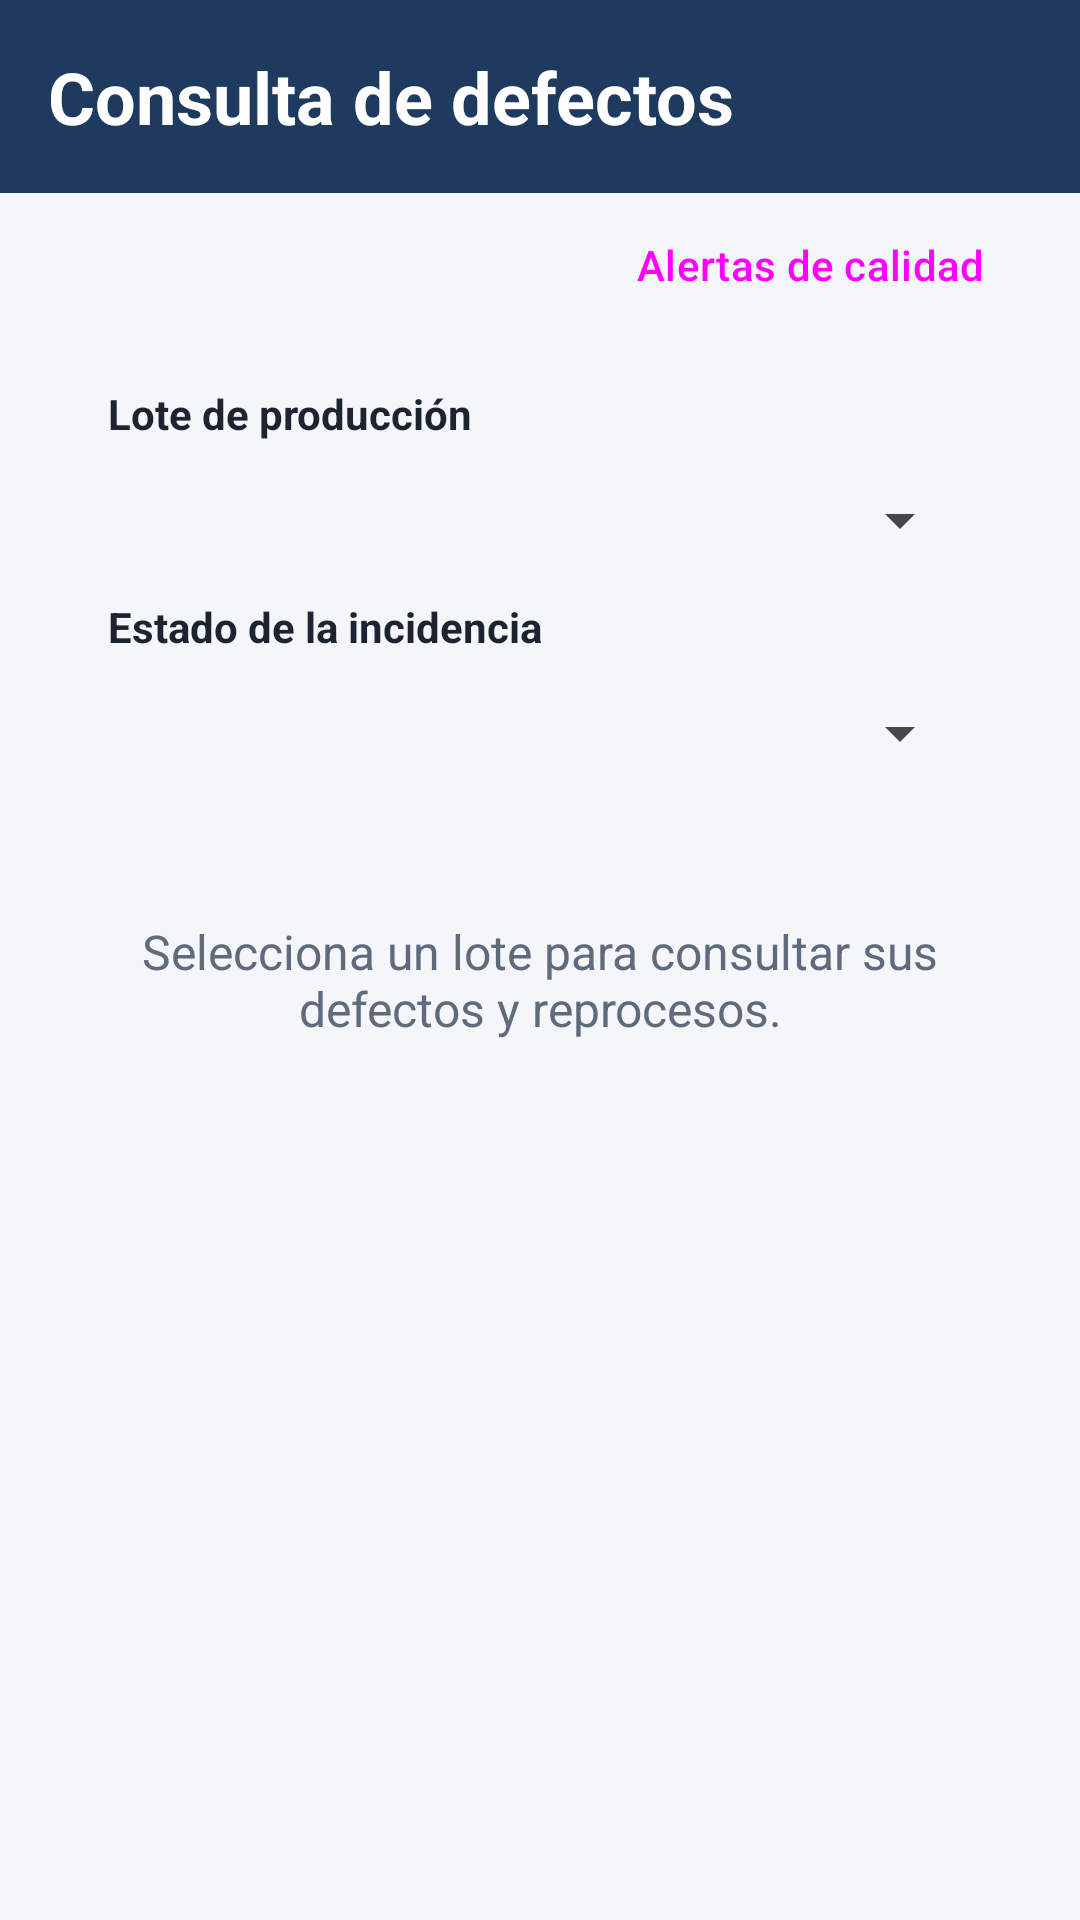

Reconstruct the res/layout file that produces this screen, plus the resources it refers to.
<!-- AndroidManifest.xml: application theme Theme.TejisurApp -->
<!-- res/layout/fragment_consulta_defectos.xml -->
<?xml version="1.0" encoding="utf-8"?>
<LinearLayout xmlns:android="http://schemas.android.com/apk/res/android"
    android:layout_width="match_parent"
    android:layout_height="match_parent"
    android:background="@color/tejisur_background"
    android:orientation="vertical">

    <TextView
        android:layout_width="match_parent"
        android:layout_height="wrap_content"
        android:accessibilityHeading="true"
        android:background="@color/tejisur_primary"
        android:padding="@dimen/padding_card"
        android:text="@string/defectos_consulta_titulo"
        android:textColor="@color/white"
        android:textSize="@dimen/text_title"
        android:textStyle="bold" />

    <Button
        android:id="@+id/btnAlertasCalidad"
        style="?attr/borderlessButtonStyle"
        android:layout_width="wrap_content"
        android:layout_height="wrap_content"
        android:layout_gravity="end"
        android:layout_marginEnd="@dimen/margin_screen"
        android:text="@string/reincidencia_titulo"
        android:textAllCaps="false" />

    <LinearLayout
        android:layout_width="match_parent"
        android:layout_height="wrap_content"
        android:layout_marginHorizontal="@dimen/margin_screen"
        android:background="@drawable/bg_card"
        android:orientation="vertical"
        android:padding="@dimen/padding_card">

        <TextView
            android:layout_width="match_parent"
            android:layout_height="wrap_content"
            android:labelFor="@+id/spinnerLote"
            android:text="@string/defectos_lote_etiqueta"
            android:textColor="@color/tejisur_text_primary"
            android:textStyle="bold" />

        <Spinner
            android:id="@id/spinnerLote"
            android:layout_width="match_parent"
            android:layout_height="@dimen/height_input"
            android:contentDescription="@string/defectos_lote_etiqueta" />

        <TextView
            android:layout_width="match_parent"
            android:layout_height="wrap_content"
            android:labelFor="@+id/spinnerEstado"
            android:text="@string/defectos_estado_etiqueta"
            android:textColor="@color/tejisur_text_primary"
            android:textStyle="bold" />

        <Spinner
            android:id="@id/spinnerEstado"
            android:layout_width="match_parent"
            android:layout_height="@dimen/height_input"
            android:contentDescription="@string/defectos_estado_etiqueta" />
    </LinearLayout>

    <TextView
        android:id="@+id/tvCantidadDefectos"
        android:layout_width="match_parent"
        android:layout_height="wrap_content"
        android:layout_marginHorizontal="@dimen/margin_screen"
        android:layout_marginTop="@dimen/margin_label"
        android:accessibilityLiveRegion="polite"
        android:paddingVertical="@dimen/margin_label"
        android:textColor="@color/tejisur_primary"
        android:textStyle="bold"
        android:visibility="gone" />

    <TextView
        android:id="@+id/tvConsultaVacia"
        android:layout_width="match_parent"
        android:layout_height="wrap_content"
        android:layout_margin="@dimen/margin_screen"
        android:accessibilityLiveRegion="polite"
        android:gravity="center"
        android:text="@string/defectos_seleccionar_lote"
        android:textColor="@color/tejisur_text_secondary"
        android:textSize="@dimen/text_body" />

    <androidx.recyclerview.widget.RecyclerView
        android:id="@+id/listaDefectos"
        android:layout_width="match_parent"
        android:layout_height="0dp"
        android:layout_weight="1"
        android:clipToPadding="false"
        android:paddingHorizontal="@dimen/margin_screen"
        android:paddingBottom="@dimen/margin_screen"
        android:visibility="gone" />
</LinearLayout>
<!-- resources referenced by this layout -->
<resources>
  <color name="tejisur_background">#FFF4F6FA</color>
  <color name="tejisur_primary">#FF1F3A5F</color>
  <color name="tejisur_text_primary">#FF1B2430</color>
  <color name="tejisur_text_secondary">#FF5E6B7D</color>
  <color name="white">#FFFFFFFF</color>
  <dimen name="height_input">52dp</dimen>
  <dimen name="margin_label">6dp</dimen>
  <dimen name="margin_screen">20dp</dimen>
  <dimen name="padding_card">16dp</dimen>
  <dimen name="text_body">16sp</dimen>
  <dimen name="text_title">24sp</dimen>
  <string name="defectos_consulta_titulo">Consulta de defectos</string>
  <string name="defectos_estado_etiqueta">Estado de la incidencia</string>
  <string name="defectos_lote_etiqueta">Lote de producción</string>
  <string name="defectos_seleccionar_lote">Selecciona un lote para consultar sus defectos y reprocesos.</string>
  <string name="reincidencia_titulo">Alertas de calidad</string>
  <style name="Theme.TejisurApp" parent="Base.Theme.TejisurApp" />
  <style name="Base.Theme.TejisurApp" parent="Theme.Material3.DayNight.NoActionBar">
          
          
      </style>
</resources>
